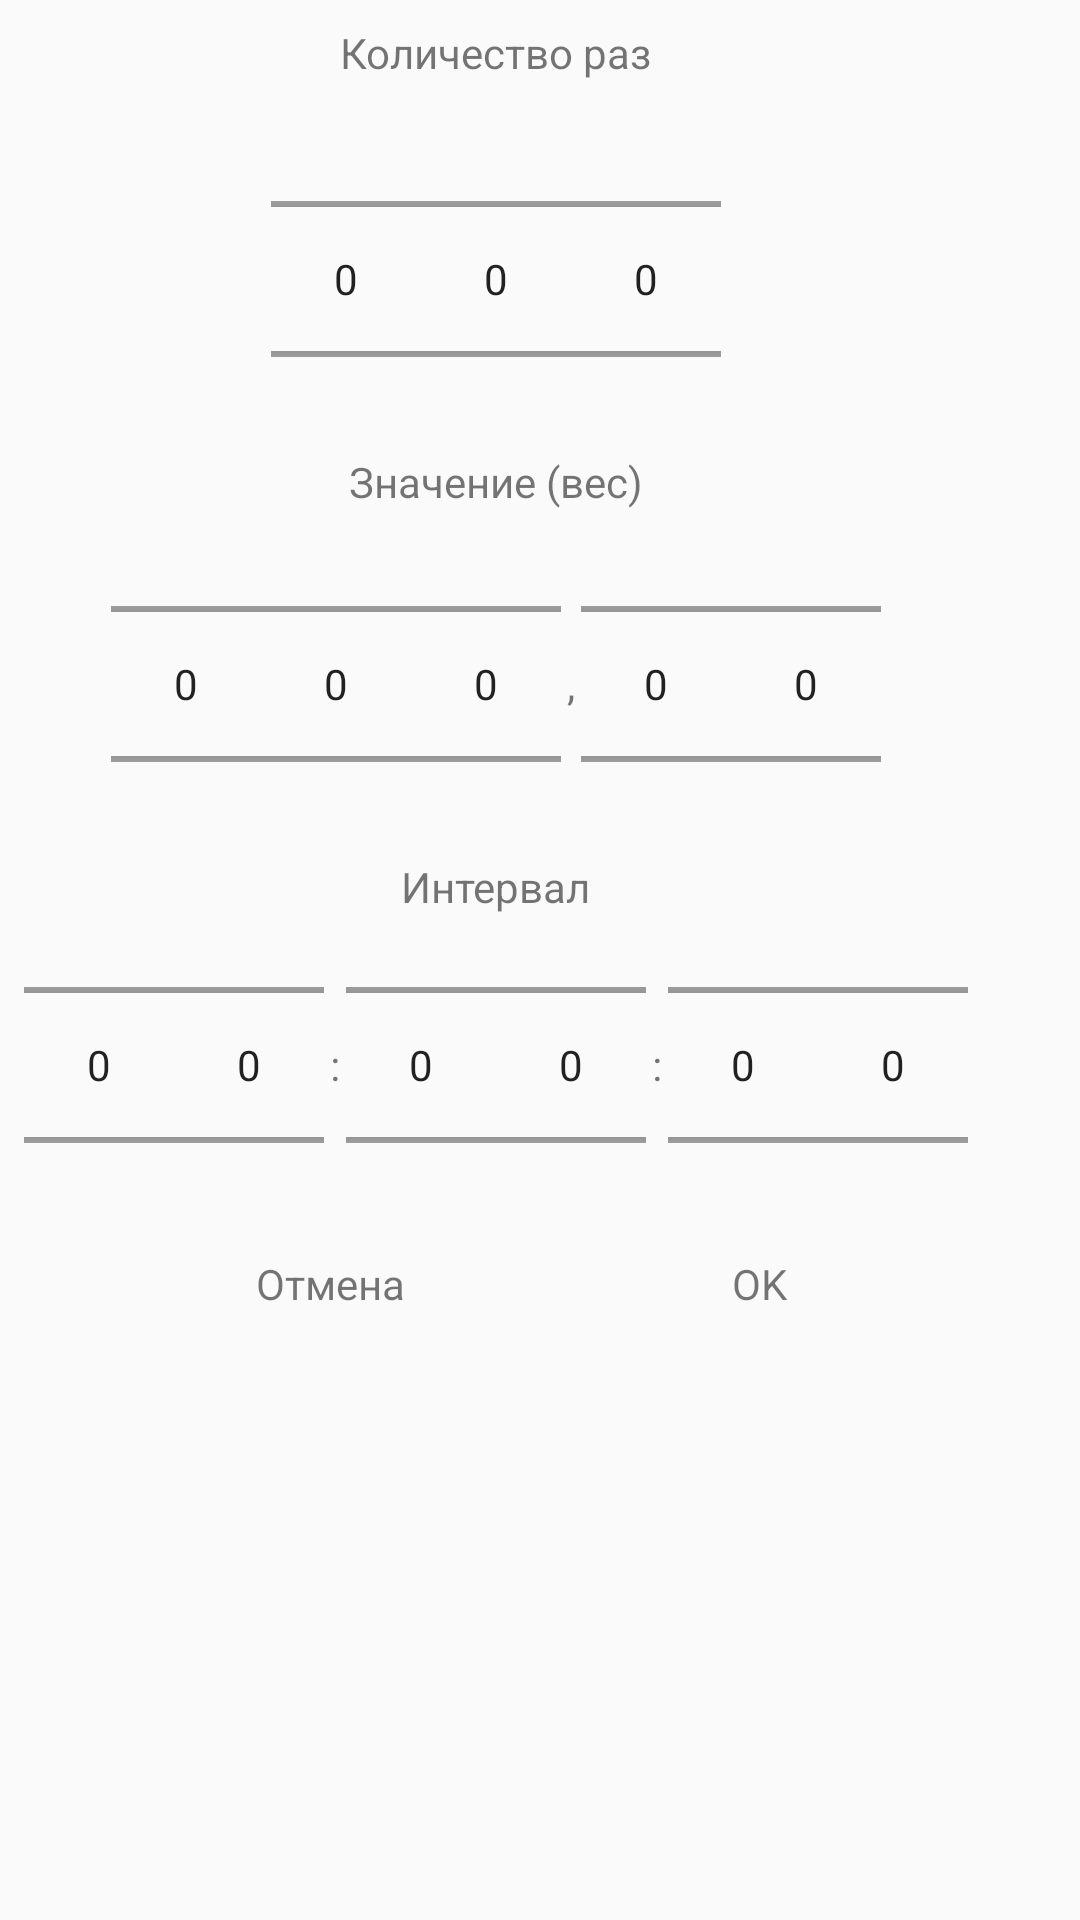

Produce the Android XML layout that renders to this screen, including the resource entries it uses.
<!-- AndroidManifest.xml: application theme AppTheme -->
<!-- res/layout/dialog_event_edit.xml -->
<?xml version="1.0" encoding="utf-8"?>
<FrameLayout xmlns:android="http://schemas.android.com/apk/res/android"
             xmlns:app="http://schemas.android.com/apk/res-auto" xmlns:tools="http://schemas.android.com/tools"
             android:layout_width="match_parent"
             android:layout_height="match_parent">
    <androidx.constraintlayout.widget.ConstraintLayout android:layout_width="wrap_content" android:layout_height="wrap_content">
        <TextView
                android:text="Количество раз"
                android:layout_width="wrap_content" android:layout_height="wrap_content"
                android:layout_marginTop="8dp" app:layout_constraintTop_toTopOf="parent"
                app:layout_constraintStart_toStartOf="parent" android:layout_marginStart="8dp"
                app:layout_constraintEnd_toEndOf="parent" android:layout_marginEnd="8dp" android:id="@+id/textView9"/>
        <LinearLayout android:orientation="horizontal" android:layout_width="wrap_content"
                      android:layout_height="wrap_content"
                      app:layout_constraintStart_toStartOf="parent"
                      android:layout_marginStart="16dp" app:layout_constraintEnd_toEndOf="parent"
                      android:layout_marginEnd="16dp" app:layout_constraintTop_toBottomOf="@+id/textView9"
                      android:layout_marginTop="16dp" android:id="@+id/linearLayout">
            <NumberPicker android:id="@+id/count_picker_0" android:layout_width="50dp"
                          android:layout_height="100dp"/>
            <NumberPicker android:id="@+id/count_picker_1" android:layout_width="50dp"
                          android:layout_height="100dp"/>
            <NumberPicker android:id="@+id/count_picker_2" android:layout_width="50dp"
                          android:layout_height="100dp"/>
        </LinearLayout>
        <TextView android:layout_width="wrap_content"
                  android:layout_height="wrap_content"
                  android:text="Значение (вес)"
                  android:id="@+id/textView10"
                  android:layout_marginStart="8dp" app:layout_constraintStart_toStartOf="parent"
                  app:layout_constraintEnd_toEndOf="parent" android:layout_marginEnd="8dp"
                  android:layout_marginTop="8dp" app:layout_constraintTop_toBottomOf="@+id/linearLayout"/>


        <LinearLayout android:orientation="horizontal" android:layout_width="wrap_content"
                      android:layout_height="wrap_content"
                      app:layout_constraintStart_toStartOf="parent" android:layout_marginStart="8dp"
                      android:layout_marginTop="8dp" app:layout_constraintTop_toBottomOf="@+id/textView10"
                      app:layout_constraintEnd_toEndOf="parent" android:layout_marginEnd="8dp"
                      android:id="@+id/linearLayout2">
            <NumberPicker android:id="@+id/value_picker_0" android:layout_width="50dp"
                          android:layout_height="100dp"/>
            <NumberPicker android:id="@+id/value_picker_1" android:layout_width="50dp"
                          android:layout_height="100dp"/>
            <NumberPicker android:id="@+id/value_picker_2" android:layout_width="50dp"
                          android:layout_height="100dp"/>
            <TextView android:layout_width="wrap_content"
                      android:layout_height="match_parent"
                      android:text="," android:padding="@dimen/dimen_2" android:gravity="center"/>
            <NumberPicker android:id="@+id/value_picker_3" android:layout_width="50dp"
                          android:layout_height="100dp"/>
            <NumberPicker android:id="@+id/value_picker_4" android:layout_width="50dp"
                          android:layout_height="100dp"/>
        </LinearLayout>


        <TextView android:layout_width="wrap_content"
                  android:layout_height="wrap_content"
                  android:text="@string/interval"

                  android:layout_marginTop="8dp" app:layout_constraintTop_toBottomOf="@+id/linearLayout2"
                  app:layout_constraintEnd_toEndOf="parent" android:layout_marginEnd="8dp"
                  app:layout_constraintStart_toStartOf="parent" android:layout_marginStart="8dp"
                  android:id="@+id/textView11"/>

        <LinearLayout android:orientation="horizontal" android:layout_width="wrap_content"
                      android:layout_height="wrap_content"
                      android:id="@+id/linearLayout3"
                      app:layout_constraintTop_toBottomOf="@+id/textView11"
                      app:layout_constraintStart_toStartOf="parent"
                      app:layout_constraintEnd_toEndOf="parent" android:layout_marginStart="8dp"
                      android:layout_marginEnd="8dp">
            <NumberPicker android:id="@+id/interval_picker_0" android:layout_width="50dp"
                          android:layout_height="100dp"/>
            <NumberPicker android:id="@+id/interval_picker_1" android:layout_width="50dp"
                          android:layout_height="100dp"/>
            <TextView android:layout_width="wrap_content"
                      android:layout_height="match_parent"
                      android:text=":" android:padding="@dimen/dimen_2" android:gravity="center"/>
            <NumberPicker android:id="@+id/interval_picker_2" android:layout_width="50dp"
                          android:layout_height="100dp"/>
            <NumberPicker android:id="@+id/interval_picker_3" android:layout_width="50dp"
                          android:layout_height="100dp"/>
            <TextView android:layout_width="wrap_content"
                      android:layout_height="match_parent"
                      android:text=":" android:padding="@dimen/dimen_2" android:gravity="center"/>
            <NumberPicker android:id="@+id/interval_picker_4" android:layout_width="50dp"
                          android:layout_height="100dp"/>
            <NumberPicker android:id="@+id/interval_picker_5" android:layout_width="50dp"
                          android:layout_height="100dp"/>

        </LinearLayout>


        <TextView android:layout_width="83dp"
                  android:layout_height="30dp"
                  android:gravity="center"
                  android:text="OK"
                  android:textAlignment="center"
                  app:layout_constraintEnd_toEndOf="parent"
                  android:layout_marginEnd="36dp" android:id="@+id/invoke_ok"
                  app:layout_constraintBottom_toBottomOf="@+id/invoke_cancel" android:layout_marginBottom="8dp"
                  app:layout_constraintTop_toTopOf="@+id/invoke_cancel" app:layout_constraintVertical_bias="0.0"/>

        <TextView android:layout_width="134dp"
                  android:layout_height="30dp"
                  android:gravity="center"
                  android:text="Отмена"
                  android:id="@+id/invoke_cancel"
                  android:textAlignment="center"
                  app:layout_constraintEnd_toStartOf="@+id/invoke_ok" app:layout_constraintStart_toStartOf="parent"
                  android:layout_marginStart="8dp" android:layout_marginBottom="16dp"
                  app:layout_constraintBottom_toBottomOf="parent"
                  android:layout_marginTop="8dp" app:layout_constraintTop_toBottomOf="@+id/linearLayout3"/>
    </androidx.constraintlayout.widget.ConstraintLayout>

</FrameLayout>
<!-- resources referenced by this layout -->
<resources>
  <dimen name="dimen_2">2dp</dimen>
  <string name="interval" translatable="false">Интервал</string>
  <style name="AppTheme" parent="Theme.AppCompat.Light.NoActionBar">
          
          <item name="colorPrimary">@color/colorPrimary</item>
          <item name="colorPrimaryDark">@color/colorPrimaryDark</item>
          <item name="colorAccent">@color/colorAccent</item>
  
      </style>
  <color name="colorPrimary">#1240AB</color>
  <color name="colorPrimaryDark">#06266F</color>
  <color name="colorAccent">#B8B8B8</color>
</resources>
